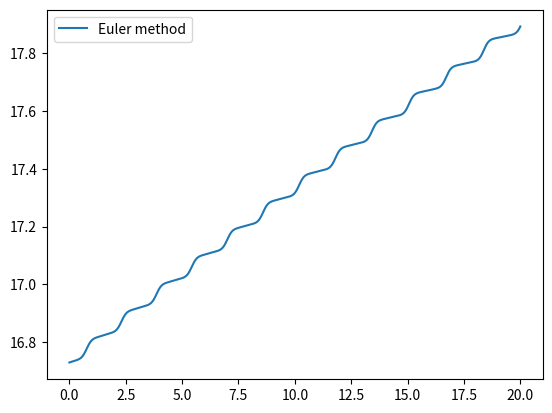

Source code (Python):
import numpy as np
import matplotlib.pyplot as plt
import time

g = 9.8
l = 1


def timer(func):
    def time_the_func(*args, **kwargs):
        begin = time.time()
        func(*args, **kwargs)
        end = time.time()
        print('this function takes', end - begin, 'seconds')
    return time_the_func


class ODE():
    def __init__(self, x0, y0: np.array, f):
        '''
        eq: {d\vec{y} \over dx} = \vec{f}(\vec{y})
        '''
        assert y0.shape[0] > 0, 'must specify init val'
        assert len(y0.shape) == 1 or y0.shape[1] == 0, 'y is 1-dim'
        self._y0 = self._y = y0
        self._x0 = self._x = x0
        self._f = f
        self.res = None
        return

    @timer
    def solve_Euler(self, x_stop, x_step):
        self.res = []
        while (self._x < x_stop):
            self._x += x_step
            self._y += self._f(self._x, self._y) * x_step
            # print(self._y)
            self.res.append([self._x, self._y.copy()])
        return

    @timer
    def solve_Euler_mod(self, x_stop, x_step):
        '''
        estimate with averaged slope
        '''
        self.res = []
        while (self._x < x_stop):
            self._x += x_step
            tmp_dy = self._f(self._x, self._y) * x_step
            tmp_y = self._y + tmp_dy
            self._y += (tmp_dy + self._f(self._x, tmp_y) * x_step) / 2
            # print(self._y)
            self.res.append([self._x, self._y.copy()])
        return

    @timer
    def solve_mid_point(self, x_stop, x_step):
        self.res = []
        while (self._x < x_stop):
            self._x += x_step
            tmp_dy = self._f(self._x, self._y) * x_step
            mid_y = self._y + tmp_dy / 2
            # here f does not rely explicitly on x (time)
            self._y += self._f(self._x, mid_y) * x_step
            # print(self._y)
            self.res.append([self._x, self._y.copy()])
        return

    @timer
    def solve_ET(self, x_stop, x_step, err_tol=1e-10):
        assert err_tol > 0
        self.res = []
        h = x_step
        f = self._f
        while self._x < x_stop:

            # y_istar = self._y
            last_corr_y = self._y
            corr_y = last_corr_y + err_tol * 2
            init_dy = f(self._x, self._y) * x_step
            while np.abs((last_corr_y - corr_y)).sum() > err_tol:
                last_corr_y = corr_y
                last_corr_dy = f(self._x, last_corr_y) * x_step
                corr_y = self._y + (last_corr_dy + init_dy) / 2
            self._y = corr_y
            self._x += x_step
            self.res.append([self._x, self._y.copy()])
        return

    @timer
    def solve_RK4(self, x_stop, x_step, rev=False):
        self.res = []
        h = x_step
        f = self._f
        while (self._x < x_stop):
            # here f does not rely explicitly on x (time)
            k1 = f(self._x, self._y)
            k2 = f(self._x + h / 2, self._y + 1 / 2 * k1 * h)
            k3 = f(self._x + h / 2, self._y + 1 / 2 * k2 * h)
            k4 = f(self._x + h, self._y + k3 * h)

            self._y += (k1 + 2 * k2 + 2 * k3 + k4) / 6 * x_step
            # print(self._y)
            self._x += h
            self.res.append([self._x, self._y.copy()])
        if rev:
            while (self._x > x_stop):
                # here f does not rely explicitly on x (time)
                k1 = f(self._x, self._y)
                k2 = f(self._x - h / 2, self._y - 1 / 2 * k1 * h)
                k3 = f(self._x - h / 2, self._y - 1 / 2 * k2 * h)
                k4 = f(self._x - h, self._y - k3 * h)

                self._y -= (k1 + 2 * k2 + 2 * k3 + k4) / 6 * x_step
                # print(self._y)
                self._x -= h
                self.res.append([self._x, self._y.copy()])
        return

    def get_res_t(self):
        return np.array([res_i[0] for res_i in self.res])

    def get_res_omega(self):
        return np.array([res_i[1][1] for res_i in self.res])

    def get_res_theta(self):
        return np.array([res_i[1][0] for res_i in self.res])

    def calc_energy(self, plot=False):
        omega = np.array(self.get_res_omega())
        theta = np.array(self.get_res_theta())
        energy = (1 - np.cos(theta)) * g * l + l ** 2 / 2 * omega ** 2
        if plot:
            fig, ax = plt.subplots(1, 1)
            ax.plot(self.get_res_t(), energy)
            plt.show()
        return energy


def pendulum_motion(x, y: np.array):
    '''
    y1: \theta
    y2: \dot{\theta}
    '''
    return np.array([y[1], -g / l * np.sin(y[0])])


def plot_omega_and_theta(solver: ODE):
    if solver.res is None:
        return None, None

    t = [res_i[0] for res_i in solver.res]
    theta = [res_i[1][0] for res_i in solver.res]
    omega = [res_i[1][1] for res_i in solver.res]
    fig, ax = plt.subplots(1, 1)
    l1 = ax.plot(t, theta, label='$\\theta$')
    ax.set_ylabel('$\\theta$')
    ax.set_xlabel('time / s')
    ax.grid(ls=":")
    ax2 = ax.twinx()
    l2 = ax2.plot(t, omega, label='$\\omega$', color='orange')
    ax2.set_ylabel('$\\omega$')

    ls = l1 + l2
    labels = [l.get_label() for l in ls]
    ax.legend(ls, labels, loc=0)

    plt.show()
    return fig, ax


def plot_energy(solver1, solver2, solver3, solver4, solver5):
    fig, (ax1, ax2) = plt.subplots(1, 2)
    fig.set_size_inches(12, 5)
    ax1.plot(solver3.get_res_t(), solver3.calc_energy(), label='RK4 method')
    ax1.legend()
    ax1.set_xlabel('time / s')
    ax1.set_ylabel('energy / a.u.')

    ax2.plot(solver2.get_res_t(), solver2.calc_energy(),
             label='midpoint method')
    ax2.plot(solver3.get_res_t(), solver3.calc_energy(), label='RK4 method')
    ax2.plot(solver4.get_res_t(), solver4.calc_energy(),
             label='Euler-trapezoidal method')
    ax2.plot(solver5.get_res_t(), solver5.calc_energy(),
             label='modified Euler method')
    ax2.legend()
    ax2.set_xlabel('time / s')
    ax2.set_ylabel('energy / a.u.')
    plt.show()
    # fig.savefig('energy.png')


if __name__ == '__main__':
    x_start = 0
    x_stop = 20
    x_step = 1e-3
    init_theta = np.pi / 4 * 3
    init_omega = 0

    # # # Euler method
    solver1 = ODE(x_start, np.array([init_theta, init_omega]), pendulum_motion)
    solver1.solve_Euler(x_stop, x_step)
    # fig, _ = plot_omega_and_theta(solver1)
    # fig.savefig('omega_and_theta_Euler.png')
    solver1.calc_energy(plot=False)

    # midpoint method
    solver2 = ODE(x_start, np.array([init_theta, init_omega]), pendulum_motion)
    solver2.solve_mid_point(x_stop, x_step)
    # fig, _ = plot_omega_and_theta(solver2)
    # fig.savefig('omega_and_theta_midpoint.png')
    solver2.calc_energy(plot=False)

    # RK4 method
    solver3 = ODE(x_start, np.array(
        [init_theta, init_omega]), pendulum_motion)
    solver3.solve_RK4(x_stop, x_step)
    # fig, _ = plot_omega_and_theta(solver3)
    # fig.savefig('omega_and_theta_RK4.png')
    solver3.calc_energy(plot=False)

    # ET method
    solver4 = ODE(x_start, np.array([init_theta, init_omega]), pendulum_motion)
    solver4.solve_ET(x_stop, x_step, err_tol=1e-15)
    # fig, _ = plot_omega_and_theta(solver4)
    # fig.savefig('omega_and_theta_Euler-trabalabala.png')
    solver4.calc_energy(plot=False)

    # modified Euler method
    solver5 = ODE(x_start, np.array([init_theta, init_omega]), pendulum_motion)
    solver5.solve_Euler_mod(x_stop, x_step)
    # fig, _ = plot_omega_and_theta(solver5)
    # fig.savefig('omega_and_theta_modified_euler.png')
    solver5.calc_energy(plot=False)

    # plot_energy(solver1, solver2, solver3, solver4, solver5)
    fig, ax = plt.subplots(1, 1)
    ax.plot(solver1.get_res_t(), solver1.calc_energy(), label='Euler method')
    # ax.plot(solver4.get_res_t(), solver4.calc_energy(),
    # label='Euler-trape. method')
    ax.legend()
    plt.show()
